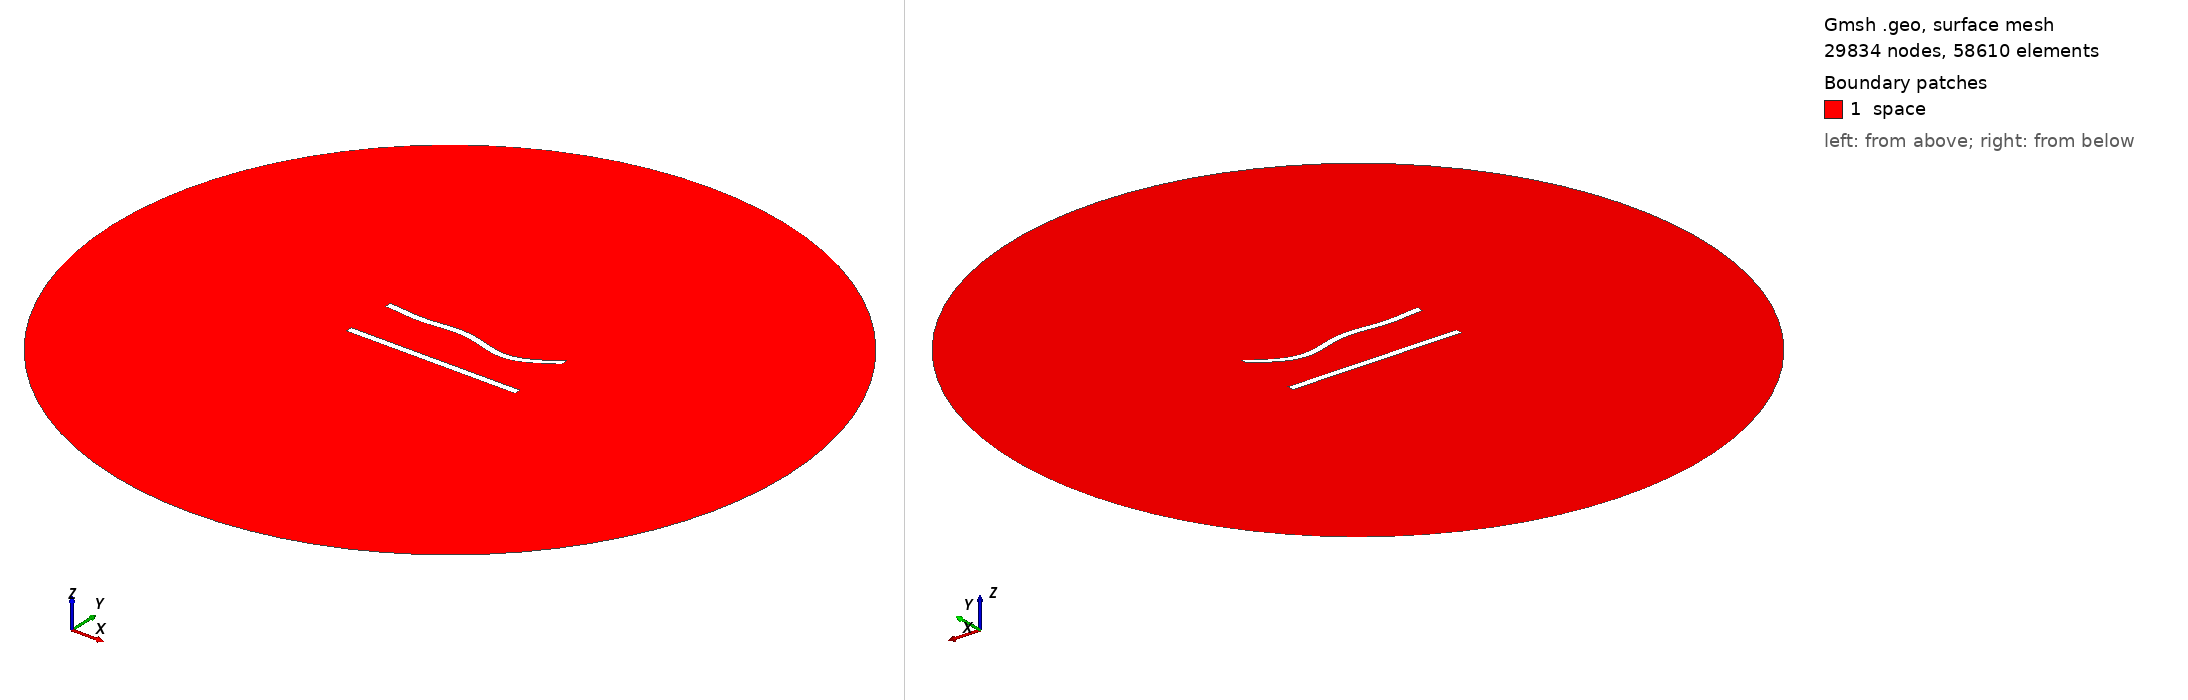

Gmsh geometry script, surface-meshed: 29834 nodes, 58610 surface elements. Boundary patches (legend numbers): 1 space. Left view from above one corner, right view from below the opposite corner. Legend entries are the model's physical surfaces. The drawing asked Gmsh for element sizes between 1% and 20% of the model's largest extent; the script's own settings can give other sizes.

=== 19.geo (drawn) ===
//---------------------------------------
// Geometry kernel
//---------------------------------------

SetFactory("OpenCASCADE");



//---------------------------------------
// Parameters of the geometry
//---------------------------------------

// Overetch of the upper plate
overetch = 0.0;

// Distance between the plates
distance = 30.0;

// Discretization over the x axis (for the deformation)
nx = 50; 

// Length of the plate
L = 100 - overetch; 

// Number of modes
n = 4; 

// 1st mode coefficient
coeff(1) = -1.5;
beta(1) = 0.596864 * 3.1415926535 / L;

// 2nd mode coefficient
coeff(2) = -1.5;
beta(2) = 1.49418 * 3.1415926535 / L;

// 3rd mode coefficient
coeff(3) = 1.5;
beta(3) = 2.50025 * 3.1415926535 / L;

// 4th mode coefficient
coeff(4) = -1.5;
beta(4) = 3.49999 * 3.1415926535 / L;



//---------------------------------------
// Upper plate (deformed rectangle)
//---------------------------------------

// Coordiantes of the upper plate
xmin = -50;
xmax = 50 - overetch;

// Height of the upper plate
yheight = 4 - 2 * overetch;

// Indexes of the points
UpperID[] = {};
LowerID[] = {};
LeftID[] = {};
RightID[] = {};

// Point index
p = 1;

// Horizontal edges
For i In {1:nx}
    x = xmin + (i-1)*(xmax - xmin)/(nx-1);

    y_bottom = distance / 2 + overetch;
    For j In {1:n}
        C = (Cosh(beta(j)*L) + Cos(beta(j)*L)) / (Sinh(beta(j)*L) + Sin(beta(j)*L));
        y_bottom  = y_bottom + coeff(j) * (Cosh(beta(j)*(x+50)) - Cos(beta(j)*(x+50)) - C * (Sinh(beta(j)*(x+50)) - Sin(beta(j)*(x+50))));
    EndFor

    y_top = y_bottom + yheight;

    Point(p) = {x, y_top, 0, 1.0};
    UpperID[i] = p;
    p = p + 1;

    Point(p) = {x, y_bottom, 0, 1.0};
    LowerID[i] = p;
    p = p + 1;
EndFor

// Create point lists
UpperPts[] = {}; LowerPts[] = {};
For i In {1:nx}
  UpperPts[] += {UpperID[i]};
  LowerPts[] += {LowerID[i]};
EndFor

// Build splines
Spline(1) = {UpperPts[]};
Spline(2) = {LowerPts[]};
Line(3) = {LowerPts[nx-1], UpperPts[nx-1]};
Line(4) = {LowerPts[0], UpperPts[0]};

// Build the plane surface
Curve Loop(1) = {2, 3, -1, -4};
Plane Surface(1) = {1};



//---------------------------------------
// Lower plate (rectangle)
//---------------------------------------

// Vertices
Point(1001) = {-50, -distance/2, 0, 1.0};
Point(1002) = { 50, -distance/2, 0, 1.0};
Point(1003) = { 50,  -distance/2 + 4, 0, 1.0};
Point(1004) = {-50,  -distance/2 + 4, 0, 1.0};

// Edges
Line(5) = {1001, 1002};
Line(6) = {1002, 1003};
Line(7) = {1003, 1004};
Line(8) = {1004, 1001};

// Plane surface
Line Loop(2) = {5, 6, 7, 8};
Plane Surface(2) = {2}; 



//---------------------------------------
// Outer (fictious) boundary
//---------------------------------------

// Points
Point(1005) = {0, 0, 0};       // Center
Point(1006) = {200, 0, 0};     // Start point
Point(1007) = {0, 200, 0};     // 90 degrees
Point(1008) = {-200, 0, 0};    // 180 degrees
Point(1009) = {0, -200, 0};    // 270 degrees

// Circle arcs (each needs start, center, end)
Circle(9) = {1006, 1005, 1007};
Circle(10) = {1007, 1005, 1008};
Circle(11) = {1008, 1005, 1009};
Circle(12) = {1009, 1005, 1006};

// Plane surface for the entire domain
Curve Loop(3) = {9, 10, 11, 12};
Surface(3) = {3};

// Subtract the plates from the whole domain to obtain the actual domain where we want to solve the equations
BooleanDifference{ Surface{3}; Delete; }{ Surface{1}; Surface{2}; Delete; }




//---------------------------------------
// Transfinite Lines/Curves
//---------------------------------------

// Set the number of points on the boundaries
r = 6;
d = 0.15;

// Plates
Transfinite Curve {1} = 50*r/4 Using Progression 1;
Transfinite Line {2} = 50*r Using Progression 1;
Transfinite Curve {3, 4} = 2*r Using Progression 1+d;
Transfinite Line {5} = 50*r/4 Using Progression 1;
Transfinite Line {7} = 50*r Using Progression 1;
Transfinite Line {6} = 2*r Using Progression 1-d;
Transfinite Line {8} = 2*r Using Progression 1+d;

// Outer boundary
Transfinite Line {9, 10, 11, 12} = 20 Using Progression 1;



//---------------------------------------
// Physical groups
//---------------------------------------                

// Physical curves (boundaries)
Physical Line("force_segment", 10) = {2};
Physical Line("upper_plate", 11) = {1, 3, 4};
Physical Line("lower_plate", 12) = {5, 6, 7, 8};
Physical Line("boundary", 20) = {9, 10, 11, 12};

// Physical Surfaces
Physical Surface("space", 30) = {3};



//---------------------------------------
// 6. Generate the Mesh
//---------------------------------------

// 2D mesh generation
Mesh 2;
